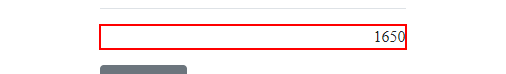
Workflow: test

Step 1: get-text from the paragraph
